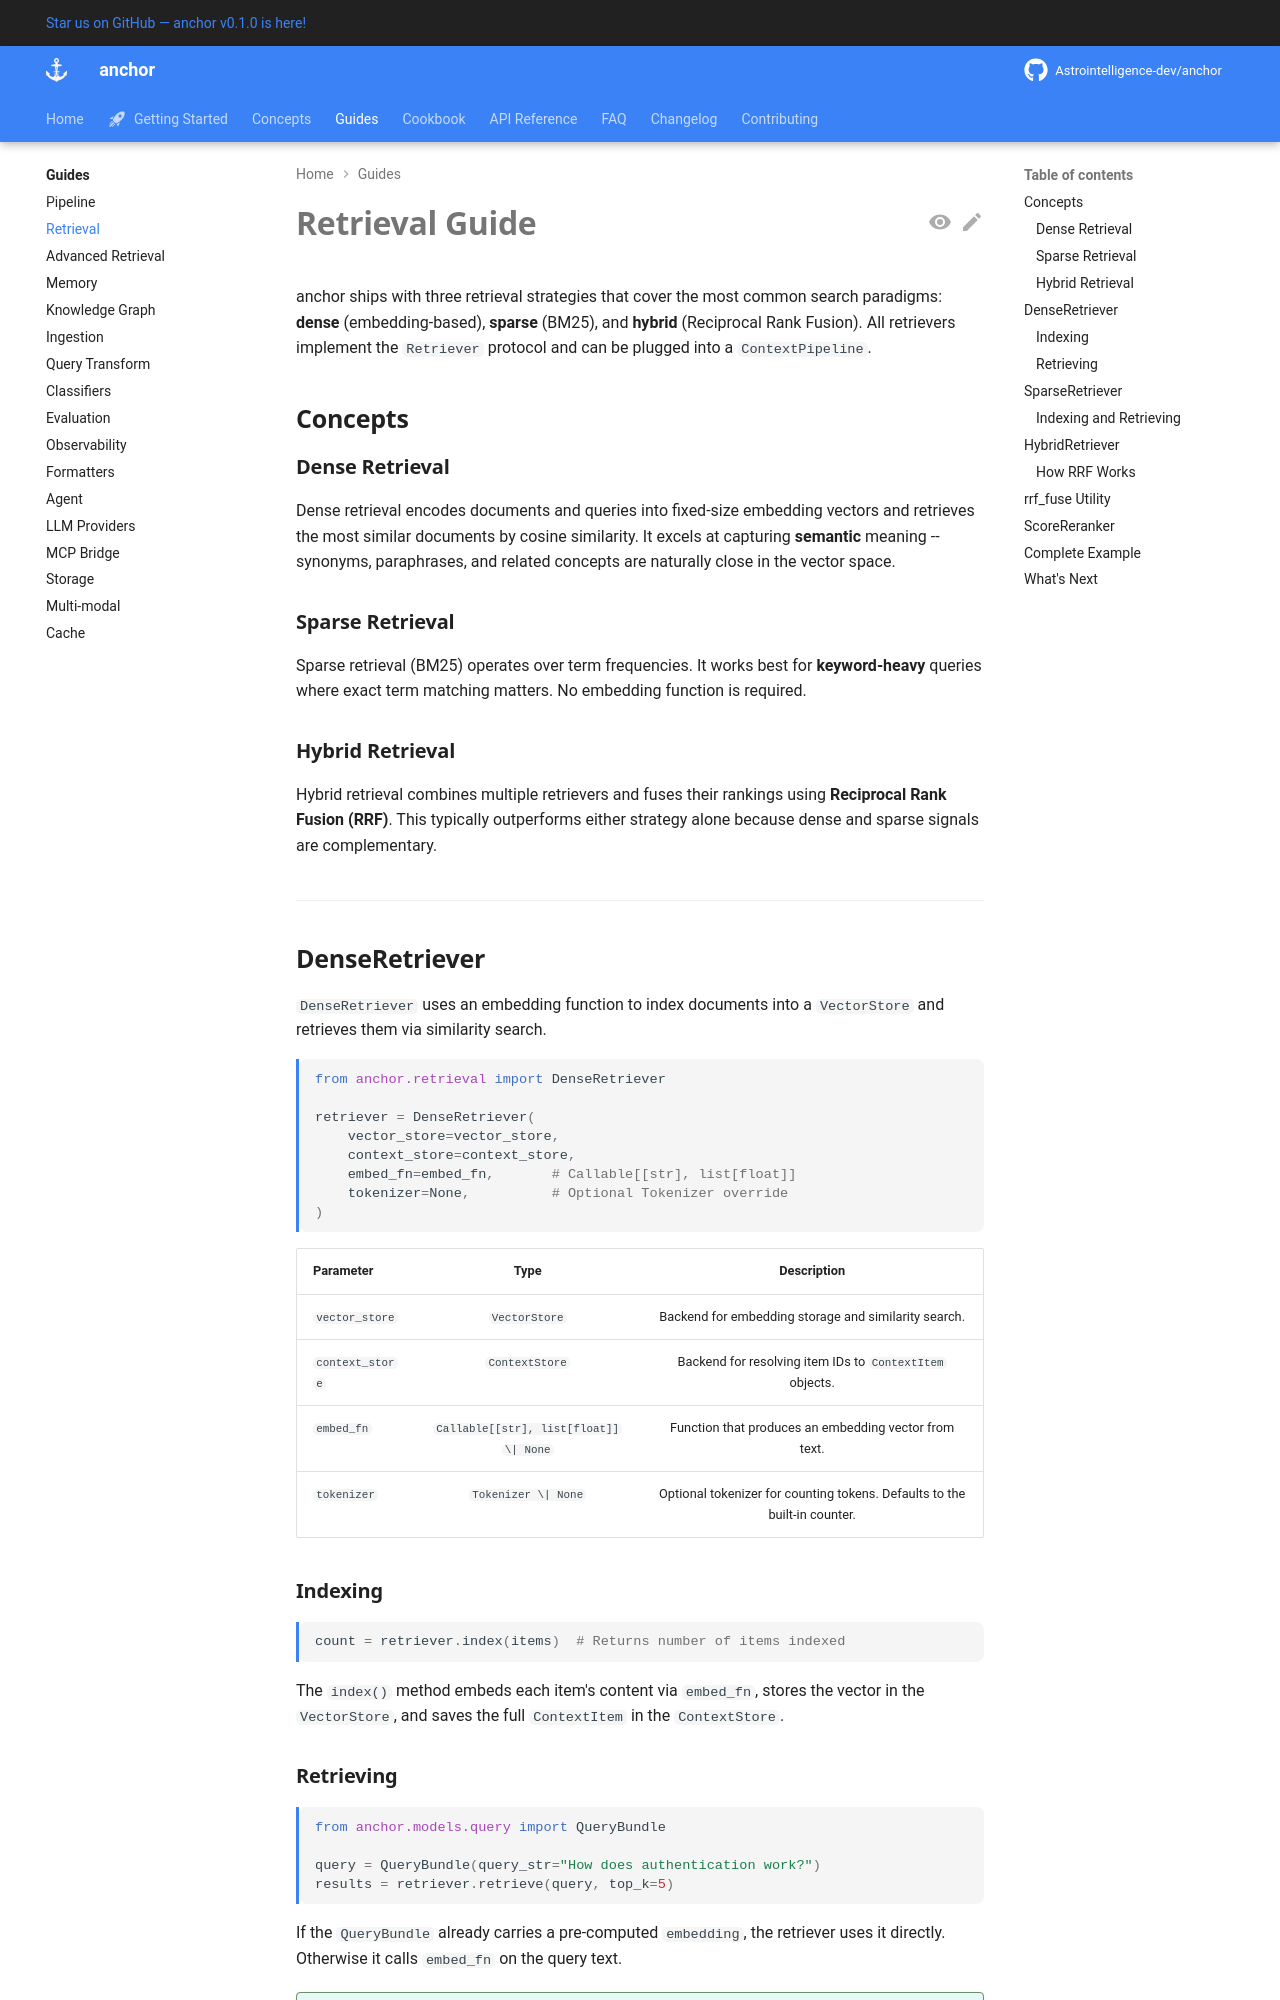

repository: Astrointelligence-dev/anchor · page: guides/retrieval/index.html · generator: mkdocs

# Retrieval Guide

anchor ships with three retrieval strategies that cover the most common
search paradigms: **dense** (embedding-based), **sparse** (BM25), and
**hybrid** (Reciprocal Rank Fusion). All retrievers implement the `Retriever`
protocol and can be plugged into a `ContextPipeline`.

## Concepts

### Dense Retrieval

Dense retrieval encodes documents and queries into fixed-size embedding vectors
and retrieves the most similar documents by cosine similarity. It excels at
capturing **semantic** meaning -- synonyms, paraphrases, and related concepts
are naturally close in the vector space.

### Sparse Retrieval

Sparse retrieval (BM25) operates over term frequencies. It works best for
**keyword-heavy** queries where exact term matching matters. No embedding
function is required.

### Hybrid Retrieval

Hybrid retrieval combines multiple retrievers and fuses their rankings using
**Reciprocal Rank Fusion (RRF)**. This typically outperforms either strategy
alone because dense and sparse signals are complementary.

---

## DenseRetriever

`DenseRetriever` uses an embedding function to index documents into a
`VectorStore` and retrieves them via similarity search.

```python
from anchor.retrieval import DenseRetriever

retriever = DenseRetriever(
    vector_store=vector_store,
    context_store=context_store,
    embed_fn=embed_fn,       # Callable[[str], list[float]]
    tokenizer=None,          # Optional Tokenizer override
)
```

| Parameter | Type | Description |
|---|---|---|
| `vector_store` | `VectorStore` | Backend for embedding storage and similarity search. |
| `context_store` | `ContextStore` | Backend for resolving item IDs to `ContextItem` objects. |
| `embed_fn` | `Callable[[str], list[float]] \| None` | Function that produces an embedding vector from text. |
| `tokenizer` | `Tokenizer \| None` | Optional tokenizer for counting tokens. Defaults to the built-in counter. |

### Indexing

```python
count = retriever.index(items)  # Returns number of items indexed
```

The `index()` method embeds each item's content via `embed_fn`, stores the
vector in the `VectorStore`, and saves the full `ContextItem` in the
`ContextStore`.
